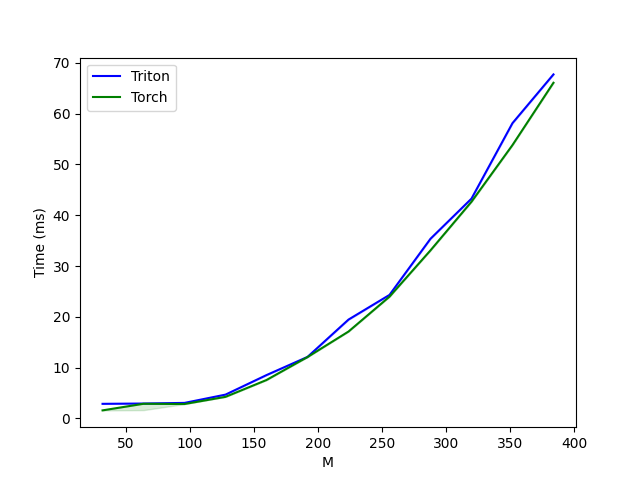

The data file committed next to this chart (first rows):
M, Triton, Torch
32, 2.877, 1.589
64, 2.938, 2.891
96, 3.061, 2.842
128, 4.691, 4.253
160, 8.537, 7.566
192, 12.11, 12.09
224, 19.46, 17.11
256, 24.32, 23.97
288, 35.37, 33.08
320, 43.27, 42.65
352, 58.12, 53.81
384, 67.72, 66.08
